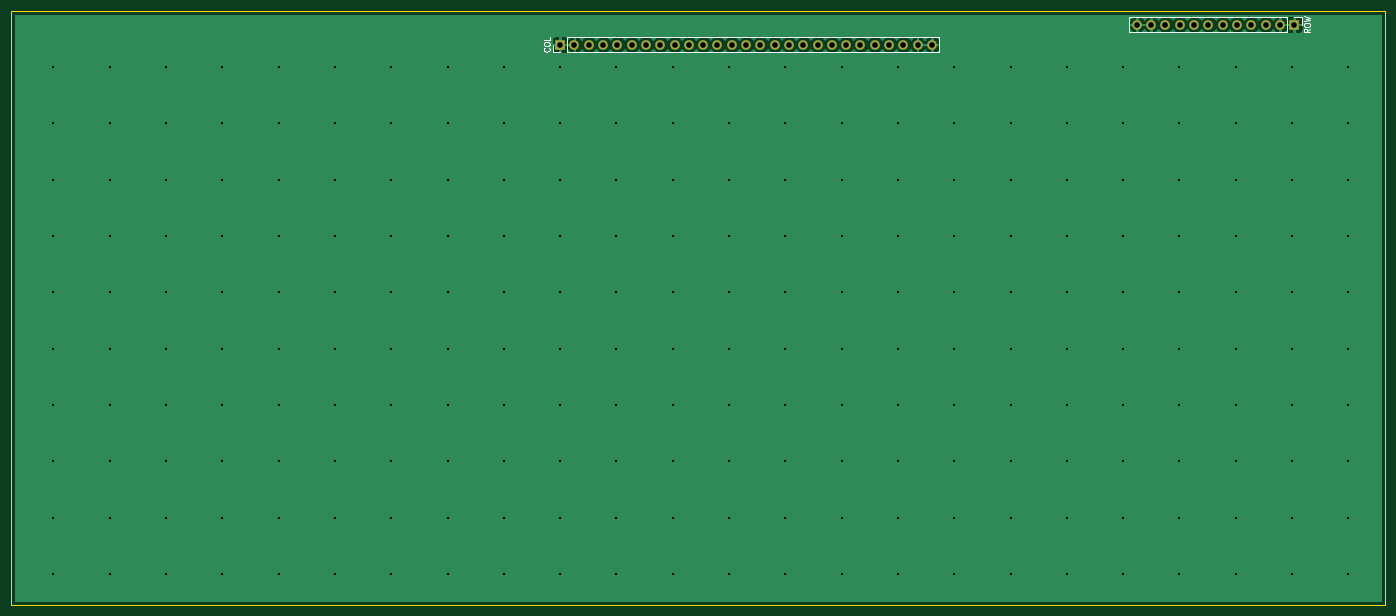
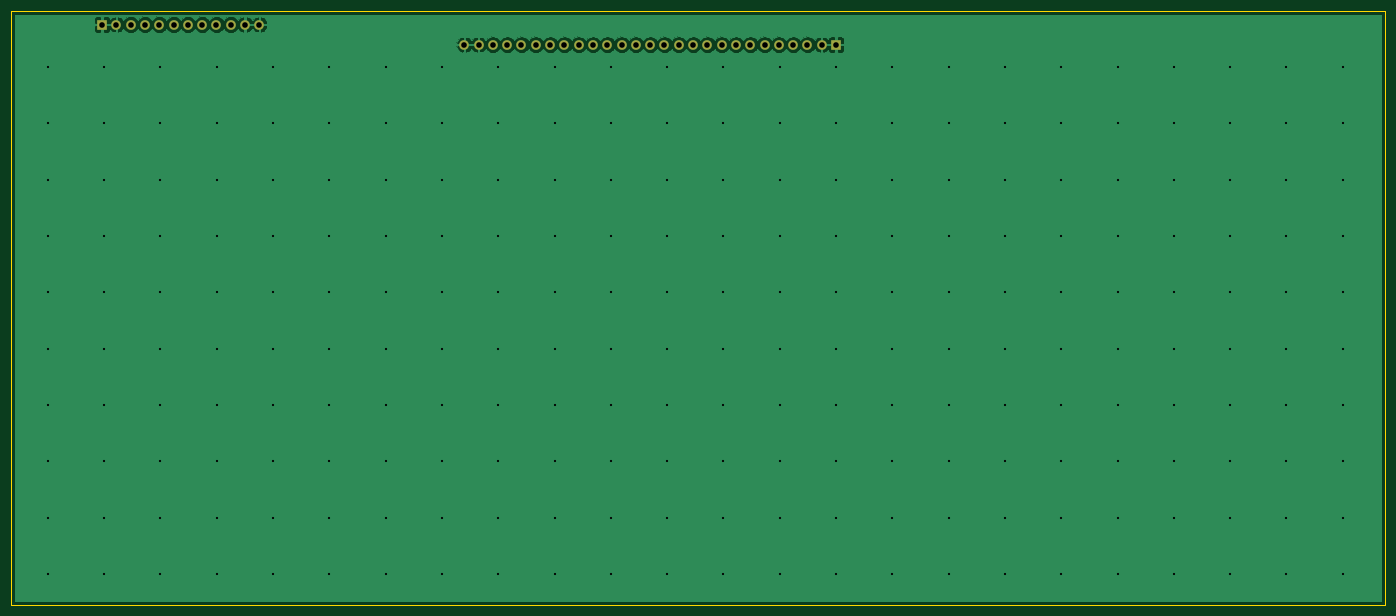
Circuit board: 11 layer files. Board 244.0 x 105.5 mm.
- bottom_copper: model_d-B_Cu.gbl (58890 bytes)
- bottom_mask: model_d-B_Mask.gbs (1544 bytes)
- paste: model_d-B_Paste.gbp (488 bytes)
- bottom_silk: model_d-B_SilkS.gbo (1547 bytes)
- outline: model_d-Edge_Cuts.gm1 (724 bytes)
- top_copper: model_d-F_Cu.gtl (58890 bytes)
- top_mask: model_d-F_Mask.gts (1544 bytes)
- paste: model_d-F_Paste.gtp (488 bytes)
- top_silk: model_d-F_SilkS.gto (3970 bytes)
- drill: model_d-NPTH.drl (274 bytes)
- drill: model_d-PTH.drl (4016 bytes)

=== bottom_copper: model_d-B_Cu.gbl (58890 bytes, source omitted) ===
=== bottom_mask: model_d-B_Mask.gbs ===
G04 #@! TF.GenerationSoftware,KiCad,Pcbnew,5.1.10*
G04 #@! TF.CreationDate,2021-10-20T12:36:49+02:00*
G04 #@! TF.ProjectId,model_d,6d6f6465-6c5f-4642-9e6b-696361645f70,rev?*
G04 #@! TF.SameCoordinates,Original*
G04 #@! TF.FileFunction,Soldermask,Bot*
G04 #@! TF.FilePolarity,Negative*
%FSLAX46Y46*%
G04 Gerber Fmt 4.6, Leading zero omitted, Abs format (unit mm)*
G04 Created by KiCad (PCBNEW 5.1.10) date 2021-10-20 12:36:49*
%MOMM*%
%LPD*%
G01*
G04 APERTURE LIST*
%ADD10O,1.700000X1.700000*%
%ADD11R,1.700000X1.700000*%
G04 APERTURE END LIST*
D10*
X186040000Y-36000000D03*
X183500000Y-36000000D03*
X180960000Y-36000000D03*
X178420000Y-36000000D03*
X175880000Y-36000000D03*
X173340000Y-36000000D03*
X170800000Y-36000000D03*
X168260000Y-36000000D03*
X165720000Y-36000000D03*
X163180000Y-36000000D03*
X160640000Y-36000000D03*
X158100000Y-36000000D03*
X155560000Y-36000000D03*
X153020000Y-36000000D03*
X150480000Y-36000000D03*
X147940000Y-36000000D03*
X145400000Y-36000000D03*
X142860000Y-36000000D03*
X140320000Y-36000000D03*
X137780000Y-36000000D03*
X135240000Y-36000000D03*
X132700000Y-36000000D03*
X130160000Y-36000000D03*
X127620000Y-36000000D03*
X125080000Y-36000000D03*
X122540000Y-36000000D03*
D11*
X120000000Y-36000000D03*
D10*
X222433515Y-32428122D03*
X224973515Y-32428122D03*
X227513515Y-32428122D03*
X230053515Y-32428122D03*
X232593515Y-32428122D03*
X235133515Y-32428122D03*
X237673515Y-32428122D03*
X240213515Y-32428122D03*
X242753515Y-32428122D03*
X245293515Y-32428122D03*
X247833515Y-32428122D03*
D11*
X250373515Y-32428122D03*
M02*

=== paste: model_d-B_Paste.gbp ===
G04 #@! TF.GenerationSoftware,KiCad,Pcbnew,5.1.10*
G04 #@! TF.CreationDate,2021-10-20T12:36:49+02:00*
G04 #@! TF.ProjectId,model_d,6d6f6465-6c5f-4642-9e6b-696361645f70,rev?*
G04 #@! TF.SameCoordinates,Original*
G04 #@! TF.FileFunction,Paste,Bot*
G04 #@! TF.FilePolarity,Positive*
%FSLAX46Y46*%
G04 Gerber Fmt 4.6, Leading zero omitted, Abs format (unit mm)*
G04 Created by KiCad (PCBNEW 5.1.10) date 2021-10-20 12:36:49*
%MOMM*%
%LPD*%
G01*
G04 APERTURE LIST*
G04 APERTURE END LIST*
M02*

=== bottom_silk: model_d-B_SilkS.gbo ===
G04 #@! TF.GenerationSoftware,KiCad,Pcbnew,5.1.10*
G04 #@! TF.CreationDate,2021-10-20T12:36:49+02:00*
G04 #@! TF.ProjectId,model_d,6d6f6465-6c5f-4642-9e6b-696361645f70,rev?*
G04 #@! TF.SameCoordinates,Original*
G04 #@! TF.FileFunction,Legend,Bot*
G04 #@! TF.FilePolarity,Positive*
%FSLAX46Y46*%
G04 Gerber Fmt 4.6, Leading zero omitted, Abs format (unit mm)*
G04 Created by KiCad (PCBNEW 5.1.10) date 2021-10-20 12:36:49*
%MOMM*%
%LPD*%
G01*
G04 APERTURE LIST*
%ADD10O,1.700000X1.700000*%
%ADD11R,1.700000X1.700000*%
G04 APERTURE END LIST*
%LPC*%
D10*
X186040000Y-36000000D03*
X183500000Y-36000000D03*
X180960000Y-36000000D03*
X178420000Y-36000000D03*
X175880000Y-36000000D03*
X173340000Y-36000000D03*
X170800000Y-36000000D03*
X168260000Y-36000000D03*
X165720000Y-36000000D03*
X163180000Y-36000000D03*
X160640000Y-36000000D03*
X158100000Y-36000000D03*
X155560000Y-36000000D03*
X153020000Y-36000000D03*
X150480000Y-36000000D03*
X147940000Y-36000000D03*
X145400000Y-36000000D03*
X142860000Y-36000000D03*
X140320000Y-36000000D03*
X137780000Y-36000000D03*
X135240000Y-36000000D03*
X132700000Y-36000000D03*
X130160000Y-36000000D03*
X127620000Y-36000000D03*
X125080000Y-36000000D03*
X122540000Y-36000000D03*
D11*
X120000000Y-36000000D03*
D10*
X222433515Y-32428122D03*
X224973515Y-32428122D03*
X227513515Y-32428122D03*
X230053515Y-32428122D03*
X232593515Y-32428122D03*
X235133515Y-32428122D03*
X237673515Y-32428122D03*
X240213515Y-32428122D03*
X242753515Y-32428122D03*
X245293515Y-32428122D03*
X247833515Y-32428122D03*
D11*
X250373515Y-32428122D03*
M02*

=== outline: model_d-Edge_Cuts.gm1 ===
G04 #@! TF.GenerationSoftware,KiCad,Pcbnew,5.1.10*
G04 #@! TF.CreationDate,2021-10-20T12:36:49+02:00*
G04 #@! TF.ProjectId,model_d,6d6f6465-6c5f-4642-9e6b-696361645f70,rev?*
G04 #@! TF.SameCoordinates,Original*
G04 #@! TF.FileFunction,Profile,NP*
%FSLAX46Y46*%
G04 Gerber Fmt 4.6, Leading zero omitted, Abs format (unit mm)*
G04 Created by KiCad (PCBNEW 5.1.10) date 2021-10-20 12:36:49*
%MOMM*%
%LPD*%
G01*
G04 APERTURE LIST*
G04 #@! TA.AperFunction,Profile*
%ADD10C,0.050000*%
G04 #@! TD*
G04 APERTURE END LIST*
D10*
X22500000Y-30000000D02*
X266500000Y-30000000D01*
X22500000Y-135500000D02*
X22500000Y-30000000D01*
X266500000Y-135500000D02*
X22500000Y-135500000D01*
X266500000Y-30000000D02*
X266500000Y-135500000D01*
M02*

=== top_copper: model_d-F_Cu.gtl (58890 bytes, source omitted) ===
=== top_mask: model_d-F_Mask.gts ===
G04 #@! TF.GenerationSoftware,KiCad,Pcbnew,5.1.10*
G04 #@! TF.CreationDate,2021-10-20T12:36:49+02:00*
G04 #@! TF.ProjectId,model_d,6d6f6465-6c5f-4642-9e6b-696361645f70,rev?*
G04 #@! TF.SameCoordinates,Original*
G04 #@! TF.FileFunction,Soldermask,Top*
G04 #@! TF.FilePolarity,Negative*
%FSLAX46Y46*%
G04 Gerber Fmt 4.6, Leading zero omitted, Abs format (unit mm)*
G04 Created by KiCad (PCBNEW 5.1.10) date 2021-10-20 12:36:49*
%MOMM*%
%LPD*%
G01*
G04 APERTURE LIST*
%ADD10O,1.700000X1.700000*%
%ADD11R,1.700000X1.700000*%
G04 APERTURE END LIST*
D10*
X186040000Y-36000000D03*
X183500000Y-36000000D03*
X180960000Y-36000000D03*
X178420000Y-36000000D03*
X175880000Y-36000000D03*
X173340000Y-36000000D03*
X170800000Y-36000000D03*
X168260000Y-36000000D03*
X165720000Y-36000000D03*
X163180000Y-36000000D03*
X160640000Y-36000000D03*
X158100000Y-36000000D03*
X155560000Y-36000000D03*
X153020000Y-36000000D03*
X150480000Y-36000000D03*
X147940000Y-36000000D03*
X145400000Y-36000000D03*
X142860000Y-36000000D03*
X140320000Y-36000000D03*
X137780000Y-36000000D03*
X135240000Y-36000000D03*
X132700000Y-36000000D03*
X130160000Y-36000000D03*
X127620000Y-36000000D03*
X125080000Y-36000000D03*
X122540000Y-36000000D03*
D11*
X120000000Y-36000000D03*
D10*
X222433515Y-32428122D03*
X224973515Y-32428122D03*
X227513515Y-32428122D03*
X230053515Y-32428122D03*
X232593515Y-32428122D03*
X235133515Y-32428122D03*
X237673515Y-32428122D03*
X240213515Y-32428122D03*
X242753515Y-32428122D03*
X245293515Y-32428122D03*
X247833515Y-32428122D03*
D11*
X250373515Y-32428122D03*
M02*

=== paste: model_d-F_Paste.gtp ===
G04 #@! TF.GenerationSoftware,KiCad,Pcbnew,5.1.10*
G04 #@! TF.CreationDate,2021-10-20T12:36:49+02:00*
G04 #@! TF.ProjectId,model_d,6d6f6465-6c5f-4642-9e6b-696361645f70,rev?*
G04 #@! TF.SameCoordinates,Original*
G04 #@! TF.FileFunction,Paste,Top*
G04 #@! TF.FilePolarity,Positive*
%FSLAX46Y46*%
G04 Gerber Fmt 4.6, Leading zero omitted, Abs format (unit mm)*
G04 Created by KiCad (PCBNEW 5.1.10) date 2021-10-20 12:36:49*
%MOMM*%
%LPD*%
G01*
G04 APERTURE LIST*
G04 APERTURE END LIST*
M02*

=== top_silk: model_d-F_SilkS.gto ===
G04 #@! TF.GenerationSoftware,KiCad,Pcbnew,5.1.10*
G04 #@! TF.CreationDate,2021-10-20T12:36:49+02:00*
G04 #@! TF.ProjectId,model_d,6d6f6465-6c5f-4642-9e6b-696361645f70,rev?*
G04 #@! TF.SameCoordinates,Original*
G04 #@! TF.FileFunction,Legend,Top*
G04 #@! TF.FilePolarity,Positive*
%FSLAX46Y46*%
G04 Gerber Fmt 4.6, Leading zero omitted, Abs format (unit mm)*
G04 Created by KiCad (PCBNEW 5.1.10) date 2021-10-20 12:36:49*
%MOMM*%
%LPD*%
G01*
G04 APERTURE LIST*
%ADD10C,0.120000*%
%ADD11C,0.150000*%
%ADD12O,1.700000X1.700000*%
%ADD13R,1.700000X1.700000*%
G04 APERTURE END LIST*
D10*
X187370000Y-37330000D02*
X187370000Y-34670000D01*
X121270000Y-37330000D02*
X187370000Y-37330000D01*
X121270000Y-34670000D02*
X187370000Y-34670000D01*
X121270000Y-37330000D02*
X121270000Y-34670000D01*
X120000000Y-37330000D02*
X118670000Y-37330000D01*
X118670000Y-37330000D02*
X118670000Y-36000000D01*
X221103515Y-31098122D02*
X221103515Y-33758122D01*
X249103515Y-31098122D02*
X221103515Y-31098122D01*
X249103515Y-33758122D02*
X221103515Y-33758122D01*
X249103515Y-31098122D02*
X249103515Y-33758122D01*
X250373515Y-31098122D02*
X251703515Y-31098122D01*
X251703515Y-31098122D02*
X251703515Y-32428122D01*
D11*
X118027142Y-36619047D02*
X118074761Y-36666666D01*
X118122380Y-36809523D01*
X118122380Y-36904761D01*
X118074761Y-37047619D01*
X117979523Y-37142857D01*
X117884285Y-37190476D01*
X117693809Y-37238095D01*
X117550952Y-37238095D01*
X117360476Y-37190476D01*
X117265238Y-37142857D01*
X117170000Y-37047619D01*
X117122380Y-36904761D01*
X117122380Y-36809523D01*
X117170000Y-36666666D01*
X117217619Y-36619047D01*
X117122380Y-36000000D02*
X117122380Y-35809523D01*
X117170000Y-35714285D01*
X117265238Y-35619047D01*
X117455714Y-35571428D01*
X117789047Y-35571428D01*
X117979523Y-35619047D01*
X118074761Y-35714285D01*
X118122380Y-35809523D01*
X118122380Y-36000000D01*
X118074761Y-36095238D01*
X117979523Y-36190476D01*
X117789047Y-36238095D01*
X117455714Y-36238095D01*
X117265238Y-36190476D01*
X117170000Y-36095238D01*
X117122380Y-36000000D01*
X118122380Y-34666666D02*
X118122380Y-35142857D01*
X117122380Y-35142857D01*
X253155895Y-33213836D02*
X252679705Y-33547169D01*
X253155895Y-33785264D02*
X252155895Y-33785264D01*
X252155895Y-33404312D01*
X252203515Y-33309074D01*
X252251134Y-33261455D01*
X252346372Y-33213836D01*
X252489229Y-33213836D01*
X252584467Y-33261455D01*
X252632086Y-33309074D01*
X252679705Y-33404312D01*
X252679705Y-33785264D01*
X252155895Y-32594788D02*
X252155895Y-32404312D01*
X252203515Y-32309074D01*
X252298753Y-32213836D01*
X252489229Y-32166217D01*
X252822562Y-32166217D01*
X253013038Y-32213836D01*
X253108276Y-32309074D01*
X253155895Y-32404312D01*
X253155895Y-32594788D01*
X253108276Y-32690026D01*
X253013038Y-32785264D01*
X252822562Y-32832883D01*
X252489229Y-32832883D01*
X252298753Y-32785264D01*
X252203515Y-32690026D01*
X252155895Y-32594788D01*
X252155895Y-31832883D02*
X253155895Y-31594788D01*
X252441610Y-31404312D01*
X253155895Y-31213836D01*
X252155895Y-30975741D01*
%LPC*%
D12*
X186040000Y-36000000D03*
X183500000Y-36000000D03*
X180960000Y-36000000D03*
X178420000Y-36000000D03*
X175880000Y-36000000D03*
X173340000Y-36000000D03*
X170800000Y-36000000D03*
X168260000Y-36000000D03*
X165720000Y-36000000D03*
X163180000Y-36000000D03*
X160640000Y-36000000D03*
X158100000Y-36000000D03*
X155560000Y-36000000D03*
X153020000Y-36000000D03*
X150480000Y-36000000D03*
X147940000Y-36000000D03*
X145400000Y-36000000D03*
X142860000Y-36000000D03*
X140320000Y-36000000D03*
X137780000Y-36000000D03*
X135240000Y-36000000D03*
X132700000Y-36000000D03*
X130160000Y-36000000D03*
X127620000Y-36000000D03*
X125080000Y-36000000D03*
X122540000Y-36000000D03*
D13*
X120000000Y-36000000D03*
D12*
X222433515Y-32428122D03*
X224973515Y-32428122D03*
X227513515Y-32428122D03*
X230053515Y-32428122D03*
X232593515Y-32428122D03*
X235133515Y-32428122D03*
X237673515Y-32428122D03*
X240213515Y-32428122D03*
X242753515Y-32428122D03*
X245293515Y-32428122D03*
X247833515Y-32428122D03*
D13*
X250373515Y-32428122D03*
M02*

=== drill: model_d-NPTH.drl ===
M48
; DRILL file {KiCad 5.1.10} date Wed Oct 20 12:37:14 2021
; FORMAT={-:-/ absolute / metric / decimal}
; #@! TF.CreationDate,2021-10-20T12:37:14+02:00
; #@! TF.GenerationSoftware,Kicad,Pcbnew,5.1.10
; #@! TF.FileFunction,NonPlated,1,2,NPTH
FMAT,2
METRIC
%
G90
G05
T0
M30

=== drill: model_d-PTH.drl ===
M48
; DRILL file {KiCad 5.1.10} date Wed Oct 20 12:37:14 2021
; FORMAT={-:-/ absolute / metric / decimal}
; #@! TF.CreationDate,2021-10-20T12:37:14+02:00
; #@! TF.GenerationSoftware,Kicad,Pcbnew,5.1.10
; #@! TF.FileFunction,Plated,1,2,PTH
FMAT,2
METRIC
T1C0.400
T2C1.000
%
G90
G05
T1
X30.0Y-40.0
X30.0Y-50.0
X30.0Y-60.0
X30.0Y-70.0
X30.0Y-80.0
X30.0Y-90.0
X30.0Y-100.0
X30.0Y-110.0
X30.0Y-120.0
X30.0Y-130.0
X40.0Y-40.0
X40.0Y-50.0
X40.0Y-60.0
X40.0Y-70.0
X40.0Y-80.0
X40.0Y-90.0
X40.0Y-100.0
X40.0Y-110.0
X40.0Y-120.0
X40.0Y-130.0
X50.0Y-40.0
X50.0Y-50.0
X50.0Y-60.0
X50.0Y-70.0
X50.0Y-80.0
X50.0Y-90.0
X50.0Y-100.0
X50.0Y-110.0
X50.0Y-120.0
X50.0Y-130.0
X60.0Y-40.0
X60.0Y-50.0
X60.0Y-60.0
X60.0Y-70.0
X60.0Y-80.0
X60.0Y-90.0
X60.0Y-100.0
X60.0Y-110.0
X60.0Y-120.0
X60.0Y-130.0
X70.0Y-40.0
X70.0Y-50.0
X70.0Y-60.0
X70.0Y-70.0
X70.0Y-80.0
X70.0Y-90.0
X70.0Y-100.0
X70.0Y-110.0
X70.0Y-120.0
X70.0Y-130.0
X80.0Y-40.0
X80.0Y-50.0
X80.0Y-60.0
X80.0Y-70.0
X80.0Y-80.0
X80.0Y-90.0
X80.0Y-100.0
X80.0Y-110.0
X80.0Y-120.0
X80.0Y-130.0
X90.0Y-40.0
X90.0Y-50.0
X90.0Y-60.0
X90.0Y-70.0
X90.0Y-80.0
X90.0Y-90.0
X90.0Y-100.0
X90.0Y-110.0
X90.0Y-120.0
X90.0Y-130.0
X100.0Y-40.0
X100.0Y-50.0
X100.0Y-60.0
X100.0Y-70.0
X100.0Y-80.0
X100.0Y-90.0
X100.0Y-100.0
X100.0Y-110.0
X100.0Y-120.0
X100.0Y-130.0
X110.0Y-40.0
X110.0Y-50.0
X110.0Y-60.0
X110.0Y-70.0
X110.0Y-80.0
X110.0Y-90.0
X110.0Y-100.0
X110.0Y-110.0
X110.0Y-120.0
X110.0Y-130.0
X120.0Y-40.0
X120.0Y-50.0
X120.0Y-60.0
X120.0Y-70.0
X120.0Y-80.0
X120.0Y-90.0
X120.0Y-100.0
X120.0Y-110.0
X120.0Y-120.0
X120.0Y-130.0
X130.0Y-40.0
X130.0Y-50.0
X130.0Y-60.0
X130.0Y-70.0
X130.0Y-80.0
X130.0Y-90.0
X130.0Y-100.0
X130.0Y-110.0
X130.0Y-120.0
X130.0Y-130.0
X140.0Y-40.0
X140.0Y-50.0
X140.0Y-60.0
X140.0Y-70.0
X140.0Y-80.0
X140.0Y-90.0
X140.0Y-100.0
X140.0Y-110.0
X140.0Y-120.0
X140.0Y-130.0
X150.0Y-40.0
X150.0Y-50.0
X150.0Y-60.0
X150.0Y-70.0
X150.0Y-80.0
X150.0Y-90.0
X150.0Y-100.0
X150.0Y-110.0
X150.0Y-120.0
X150.0Y-130.0
X160.0Y-40.0
X160.0Y-50.0
X160.0Y-60.0
X160.0Y-70.0
X160.0Y-80.0
X160.0Y-90.0
X160.0Y-100.0
X160.0Y-110.0
X160.0Y-120.0
X160.0Y-130.0
X170.0Y-40.0
X170.0Y-50.0
X170.0Y-60.0
X170.0Y-70.0
X170.0Y-80.0
X170.0Y-90.0
X170.0Y-100.0
X170.0Y-110.0
X170.0Y-120.0
X170.0Y-130.0
X180.0Y-40.0
X180.0Y-50.0
X180.0Y-60.0
X180.0Y-70.0
X180.0Y-80.0
X180.0Y-90.0
X180.0Y-100.0
X180.0Y-110.0
X180.0Y-120.0
X180.0Y-130.0
X190.0Y-40.0
X190.0Y-50.0
X190.0Y-60.0
X190.0Y-70.0
X190.0Y-80.0
X190.0Y-90.0
X190.0Y-100.0
X190.0Y-110.0
X190.0Y-120.0
X190.0Y-130.0
X200.0Y-40.0
X200.0Y-50.0
X200.0Y-60.0
X200.0Y-70.0
X200.0Y-80.0
X200.0Y-90.0
X200.0Y-100.0
X200.0Y-110.0
X200.0Y-120.0
X200.0Y-130.0
X210.0Y-40.0
X210.0Y-50.0
X210.0Y-60.0
X210.0Y-70.0
X210.0Y-80.0
X210.0Y-90.0
X210.0Y-100.0
X210.0Y-110.0
X210.0Y-120.0
X210.0Y-130.0
X220.0Y-40.0
X220.0Y-50.0
X220.0Y-60.0
X220.0Y-70.0
X220.0Y-80.0
X220.0Y-90.0
X220.0Y-100.0
X220.0Y-110.0
X220.0Y-120.0
X220.0Y-130.0
X230.0Y-40.0
X230.0Y-50.0
X230.0Y-60.0
X230.0Y-70.0
X230.0Y-80.0
X230.0Y-90.0
X230.0Y-100.0
X230.0Y-110.0
X230.0Y-120.0
X230.0Y-130.0
X240.0Y-40.0
X240.0Y-50.0
X240.0Y-60.0
X240.0Y-70.0
X240.0Y-80.0
X240.0Y-90.0
X240.0Y-100.0
X240.0Y-110.0
X240.0Y-120.0
X240.0Y-130.0
X250.0Y-40.0
X250.0Y-50.0
X250.0Y-60.0
X250.0Y-70.0
X250.0Y-80.0
X250.0Y-90.0
X250.0Y-100.0
X250.0Y-110.0
X250.0Y-120.0
X250.0Y-130.0
X260.0Y-40.0
X260.0Y-50.0
X260.0Y-60.0
X260.0Y-70.0
X260.0Y-80.0
X260.0Y-90.0
X260.0Y-100.0
X260.0Y-110.0
X260.0Y-120.0
X260.0Y-130.0
T2
X120.0Y-36.0
X122.54Y-36.0
X125.08Y-36.0
X127.62Y-36.0
X130.16Y-36.0
X132.7Y-36.0
X135.24Y-36.0
X137.78Y-36.0
X140.32Y-36.0
X142.86Y-36.0
X145.4Y-36.0
X147.94Y-36.0
X150.48Y-36.0
X153.02Y-36.0
X155.56Y-36.0
X158.1Y-36.0
X160.64Y-36.0
X163.18Y-36.0
X165.72Y-36.0
X168.26Y-36.0
X170.8Y-36.0
X173.34Y-36.0
X175.88Y-36.0
X178.42Y-36.0
X180.96Y-36.0
X183.5Y-36.0
X186.04Y-36.0
X222.434Y-32.428
X224.974Y-32.428
X227.514Y-32.428
X230.054Y-32.428
X232.594Y-32.428
X235.134Y-32.428
X237.674Y-32.428
X240.214Y-32.428
X242.754Y-32.428
X245.294Y-32.428
X247.834Y-32.428
X250.374Y-32.428
T0
M30
